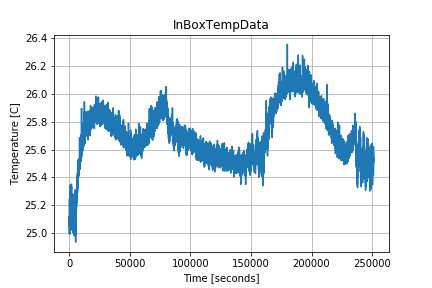

Data behind this chart, as committed beside it:
1598658302.5378788, 25.239775
1598658317, 25.2
1598658332, 25.22
1598658346, 25.2
1598658360, 25.24
1598658375, 25.14
1598658389, 25.17
1598658403, 25.14
1598658418, 25.15
1598658433, 25.07
1598658447, 25.07
1598658462, 25.05
1598658476, 25.12
1598658491, 25.06
1598658505, 25.11
1598658519, 25.08
1598658534, 25.01
1598658548, 24.99
1598658562, 25.06
1598658577, 25.05
1598658592, 25.07
1598658606, 25.05
1598658621, 25.09
1598658635, 25.01
1598658650, 25.08
1598658664, 25.1
1598658678, 24.99
1598658693, 25.03
1598658707, 25.02
1598658722, 25.04
1598658737, 25.09
1598658751, 25.08
1598658765, 25.1
1598658780, 25.13
1598658794, 25.11
1598658808, 25.17
1598658823, 25.22
1598658837, 25.09
1598658851, 25.2
1598658866, 25.23
1598658881, 25.2
1598658896, 25.24
1598658910, 25.25
1598658924, 25.22
1598658939, 25.28
1598658953, 25.23
1598658967, 25.22
1598658981, 25.28
1598658996, 25.28
1598659011, 25.26
1598659026, 25.27
1598659040, 25.25
1598659054, 25.3
1598659069, 25.3
1598659083, 25.23
1598659097, 25.31
1598659112, 25.31
1598659126, 25.29
1598659140, 25.31
1598659155, 25.29
1598659170, 25.34
... 17,275 more rows
